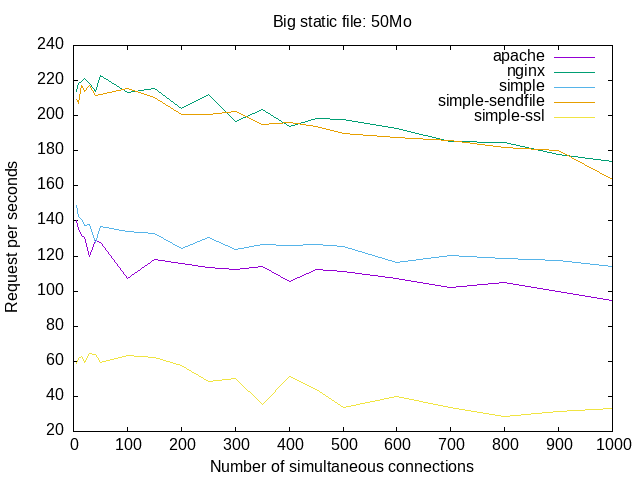

The data file committed next to this chart (first rows):
nbc, apache, nginx, simple, simple-sendfile, simple-ssl
5, 140, 213.9, 149.1, 209.3, 58.96, 
10, 135.1, 218.2, 142.4, 206.8, 61.52, 
15, 131.4, 219.6, 141, 217, 62.98, 
20, 130.6, 221.4, 137.6, 213.9, 59.38, 
30, 119.7, 218.4, 137.9, 216.9, 64.23, 
40, 128.6, 213.6, 127.8, 211.7, 63.79, 
50, 127.5, 223.1, 137.1, 212.2, 59.07, 
100, 107, 213.5, 134, 215.7, 63.30, 
150, 118.2, 215.3, 132.9, 210.1, 61.94, 
200, 116, 204.3, 124.3, 200.9, 57.46, 
250, 113.5, 212.1, 130.4, 200.9, 48.50, 
300, 112.2, 196.8, 123.8, 202.6, 50.27, 
350, 114.3, 203.3, 126.3, 195, 35.41, 
400, 105.8, 194, 126, 195.9, 51.47, 
450, 112.1, 198.4, 126.8, 193.9, 43.89, 
500, 111, 198.1, 125.3, 190.1, 33.77, 
600, 107.1, 192.7, 116.5, 187.5, 39.91, 
700, 102.2, 185, 120.3, 186.1, 33.41, 
800, 104.7, 184.8, 118.4, 181.6, 28.31, 
900, 99.74, 177.6, 117.4, 180.2, 31.44, 
1000, 94.67, 173.8, 114.3, 163.5, 33.27, 
